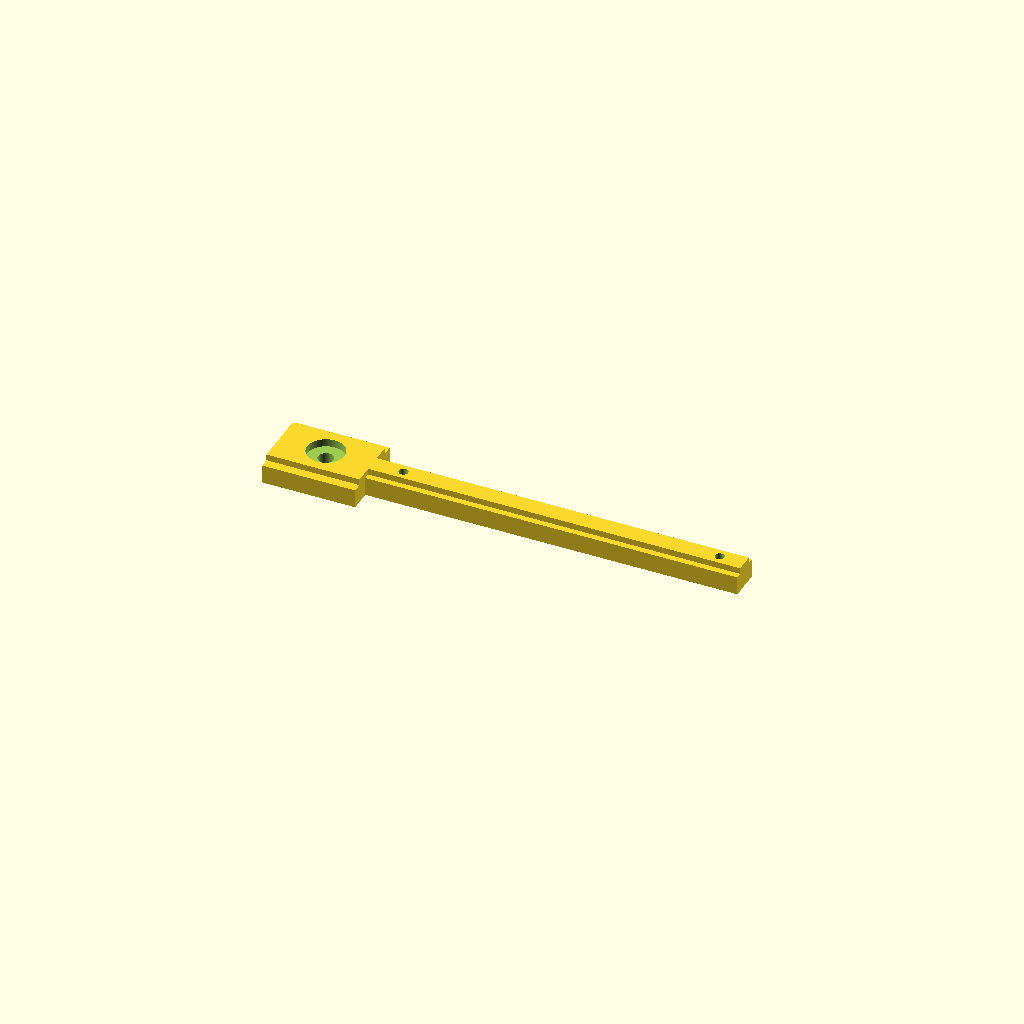
Cell 1: the model at its default parameters.
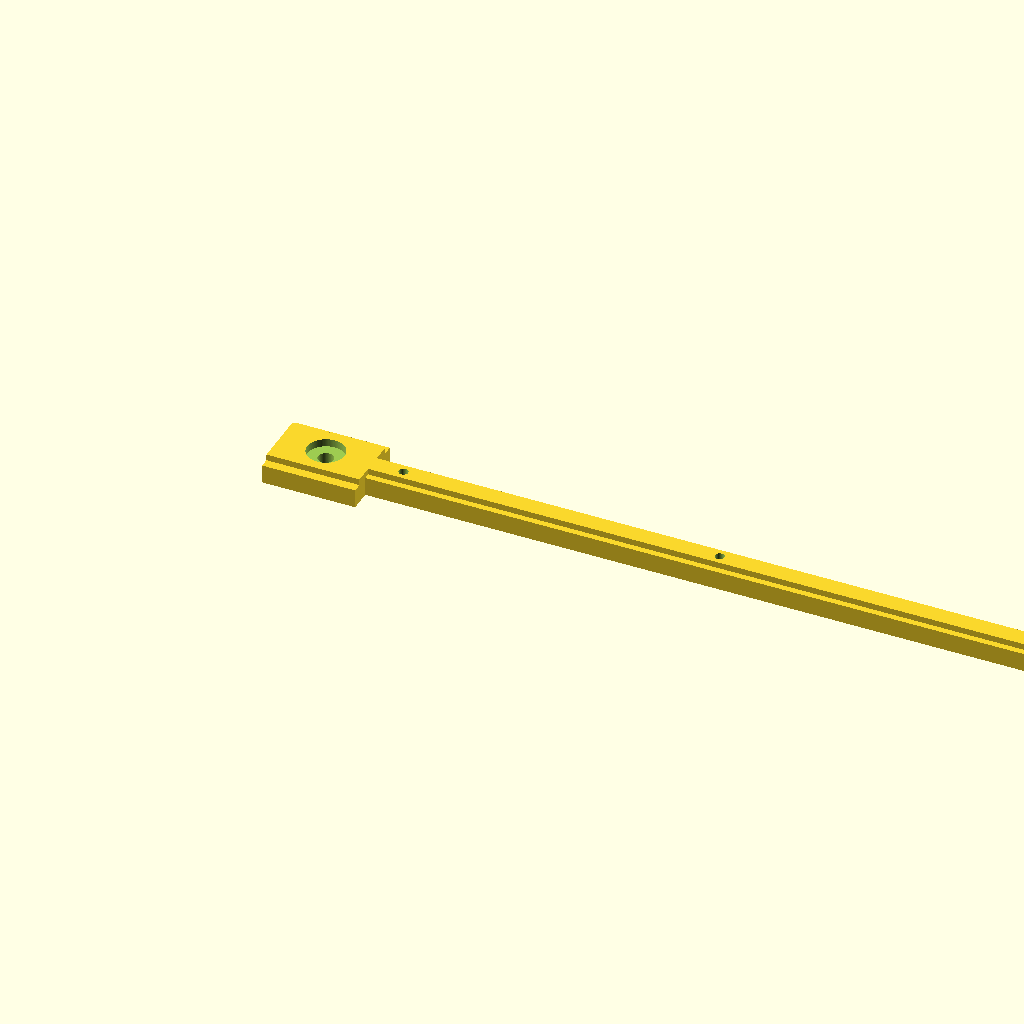
Cell 2: the same model with rail_length = 300.
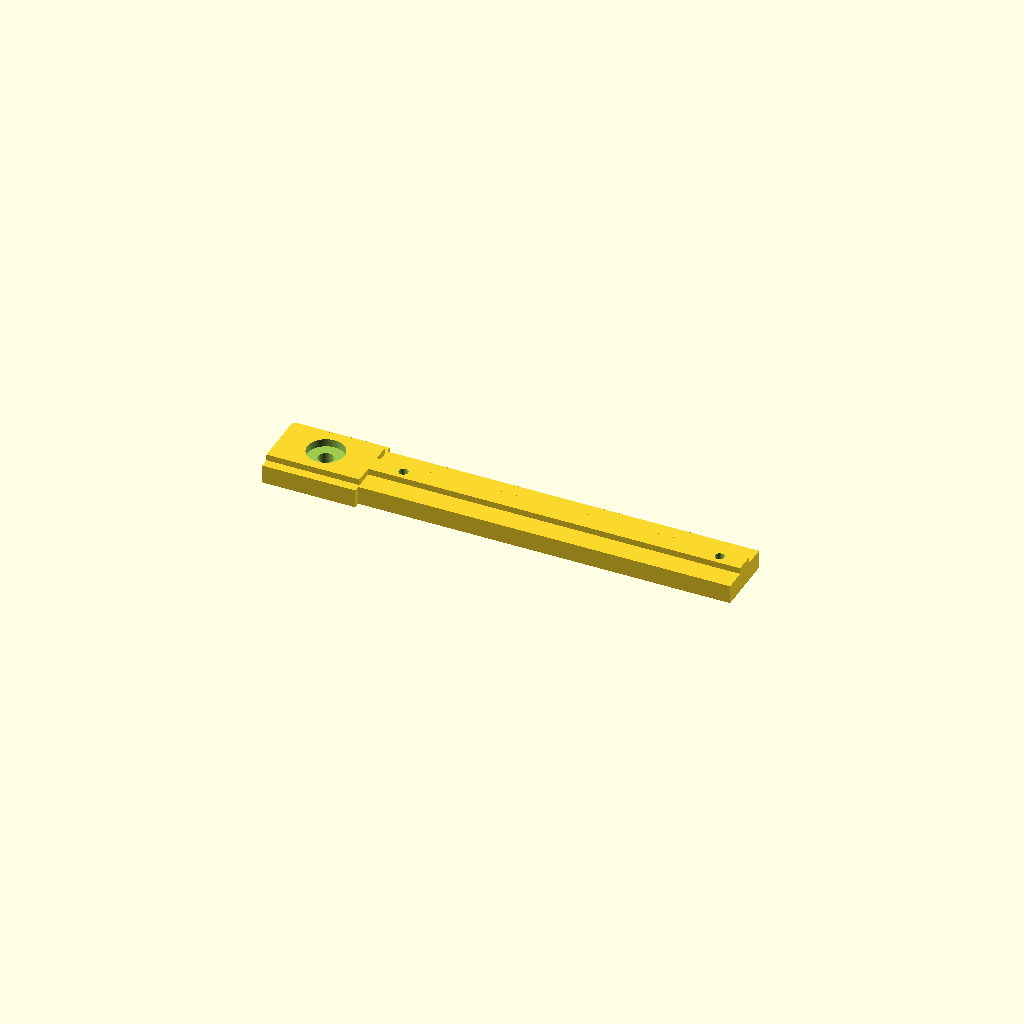
Cell 3 — rail_width set to 20, the other parameters unchanged.
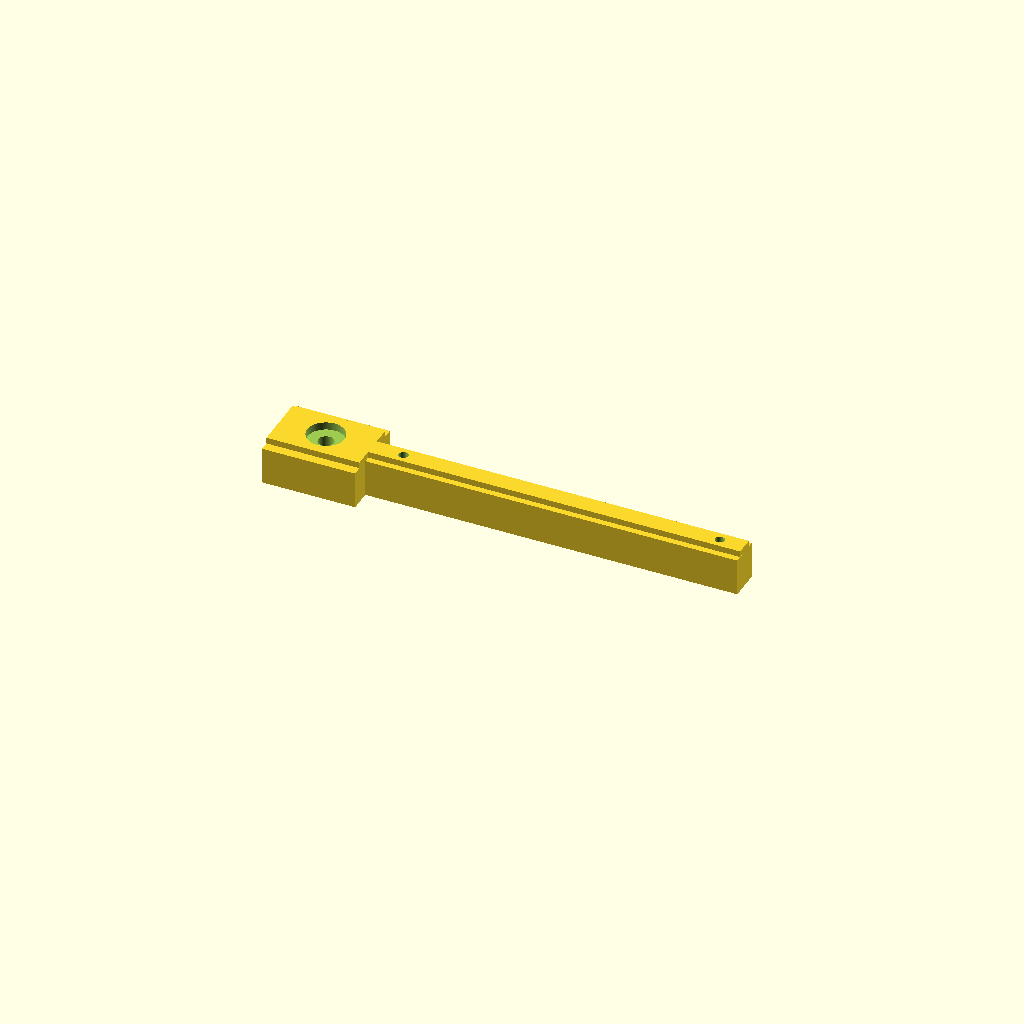
Cell 4: rail_base_height = 12 (everything else at default).
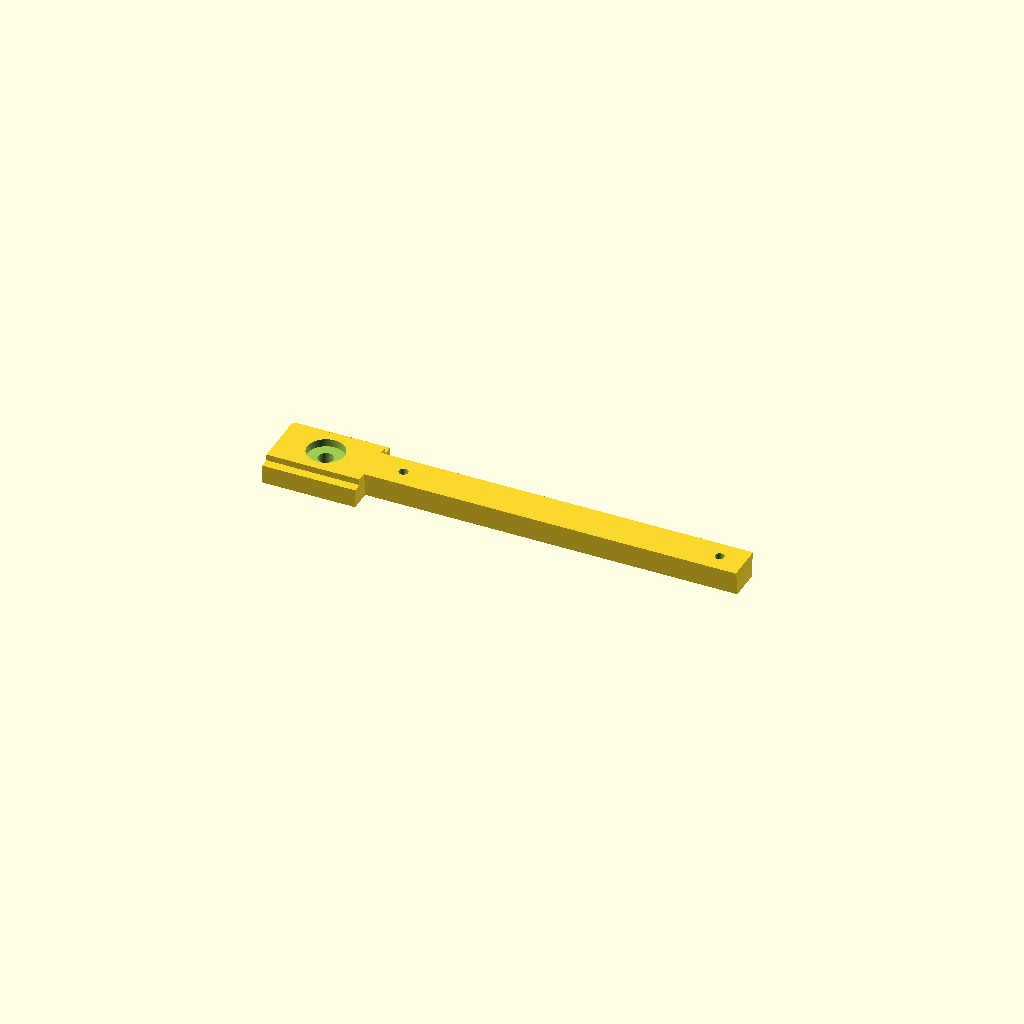
Cell 5: top_layer_width = 12 (everything else at default).
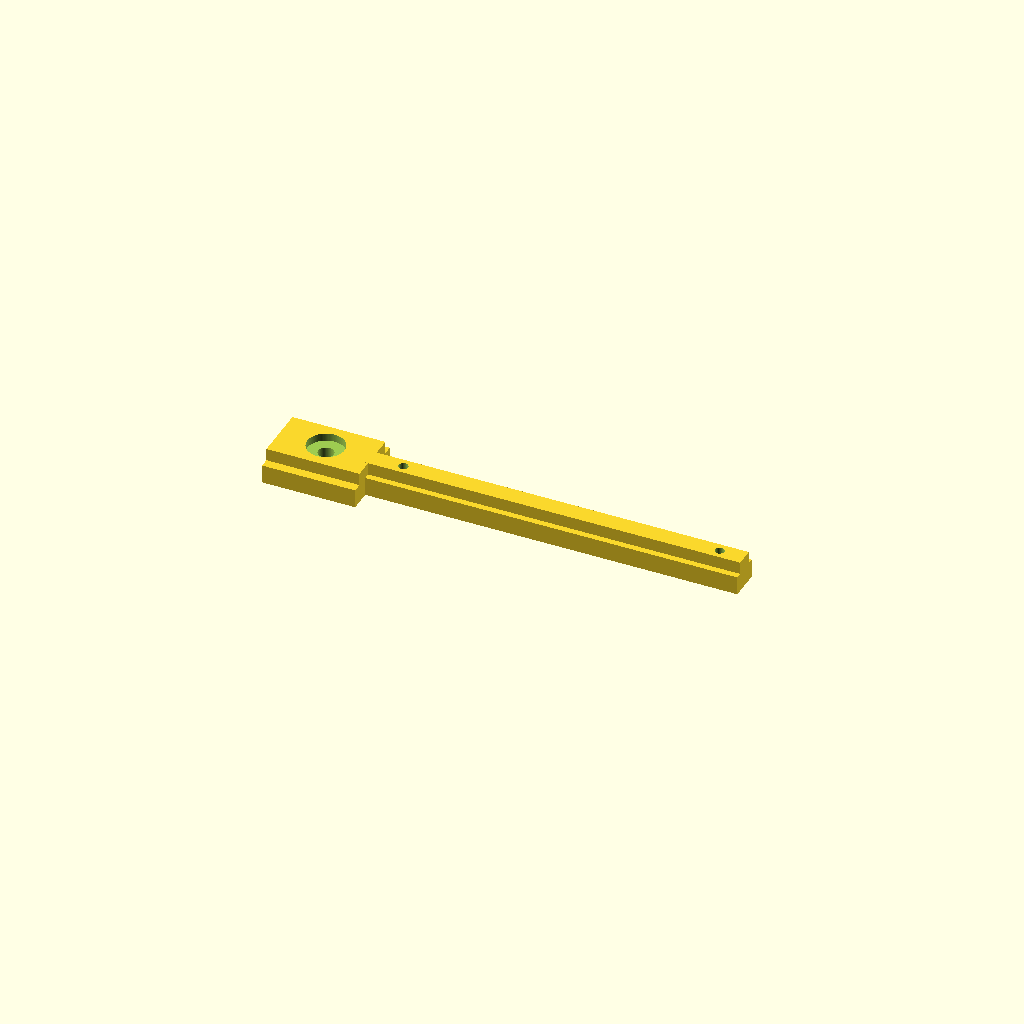
Cell 6: top_layer_height = 4 (everything else at default).
One fixed orthographic camera (rotation 55°, 0°, 25°; colour scheme Cornfield) for every cell.
Source of the model, projects/P3D-Bench/demo/runs/text2cad_0019_00196835_descriptive_openscad_gemini-reason/generated.scad:
// ==========================================
// Parametric Variables
// ==========================================

// Resolution for curved surfaces
$fn = 100;

// Base Rail Dimensions
rail_length = 150;
rail_width = 10;
rail_base_height = 6;

// Top Layer Dimensions (shallow, full-length)
top_layer_width = 6;
top_layer_height = 2;

// Extension Block Dimensions (wider, at one end)
ext_length = 30;
ext_width = 24;
ext_top_width = 18;

// Rail Removed Features (Small circular cuts)
rail_hole_dia = 3;
rail_hole_1_pos = 142; // Positioned near the far end
rail_hole_2_pos = 40;  // Positioned near the extension end

// Extension Removed Features (Stepped depth cutouts)
ext_recess_dia = 12;
ext_recess_depth = 2.5; // Creates a shallow recess through top layer
ext_deep_cutout_dia = 5; // Deeper cutout through the lower body

// ==========================================
// Reusable Modules
// ==========================================

// Module: stepped_block
// Creates a rectangular body with a base layer and a centered shallow top layer
module stepped_block(length, base_w, base_h, top_w, top_h) {
    union() {
        // Lower body (base layer)
        translate([0, -base_w/2, 0])
            cube([length, base_w, base_h]);
        
        // Upper body (shallow top layer)
        translate([0, -top_w/2, base_h])
            cube([length, top_w, top_h]);
    }
}

// Module: stepped_hole
// Creates a compound cylindrical negative volume for counterbored/stepped cuts
module stepped_hole(recess_d, recess_depth, deep_d, total_depth, top_z) {
    union() {
        // Shallow circular recess (oversized slightly in Z for clean cuts)
        translate([0, 0, top_z - recess_depth])
            cylinder(h = recess_depth + 1, d = recess_d);
        
        // Much deeper cutout (through hole, extending below Z=0)
        translate([0, 0, -1])
            cylinder(h = total_depth + 2, d = deep_d);
    }
}

// ==========================================
// Main Model Assembly
// ==========================================

difference() {
    // 1. Positive Geometry: Union of the long rail and the wider extension block
    union() {
        // Long slim rectangular rail with shallow top layer
        stepped_block(
            length = rail_length,
            base_w = rail_width,
            base_h = rail_base_height,
            top_w = top_layer_width,
            top_h = top_layer_height
        );

        // Wider block-like extension at one end with matching top layer
        stepped_block(
            length = ext_length,
            base_w = ext_width,
            base_h = rail_base_height,
            top_w = ext_top_width,
            top_h = top_layer_height
        );
    }

    // 2. Negative Geometry: Subtractive features and cutouts

    // Small circular removed feature near the far end of the rail
    translate([rail_hole_1_pos, 0, -1])
        cylinder(h = rail_base_height + top_layer_height + 2, d = rail_hole_dia);

    // Small circular removed feature near the extension end of the rail
    translate([rail_hole_2_pos, 0, -1])
        cylinder(h = rail_base_height + top_layer_height + 2, d = rail_hole_dia);

    // Extension end detailing: shallow recess and a much deeper cutout
    // Centered within the extension block
    translate([ext_length / 2, 0, 0])
        stepped_hole(
            recess_d = ext_recess_dia,
            recess_depth = ext_recess_depth,
            deep_d = ext_deep_cutout_dia,
            total_depth = rail_base_height + top_layer_height,
            top_z = rail_base_height + top_layer_height
        );
}
Parameter table extracted from the source (name, type, default, range or options):
rail_length: number, default 150
rail_width: number, default 10
rail_base_height: number, default 6
top_layer_width: number, default 6
top_layer_height: number, default 2
ext_length: number, default 30
ext_width: number, default 24
ext_top_width: number, default 18
rail_hole_dia: number, default 3
rail_hole_1_pos: number, default 142
rail_hole_2_pos: number, default 40
ext_recess_dia: number, default 12
ext_recess_depth: number, default 2.5
ext_deep_cutout_dia: number, default 5
